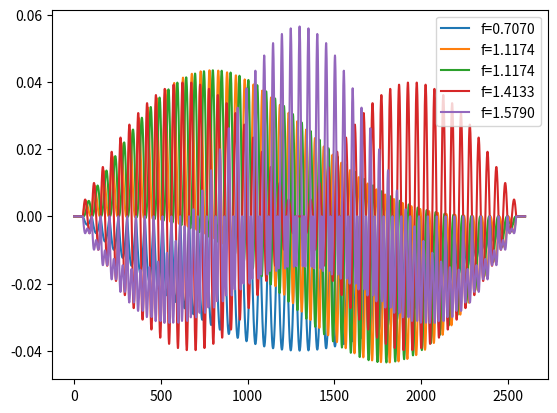
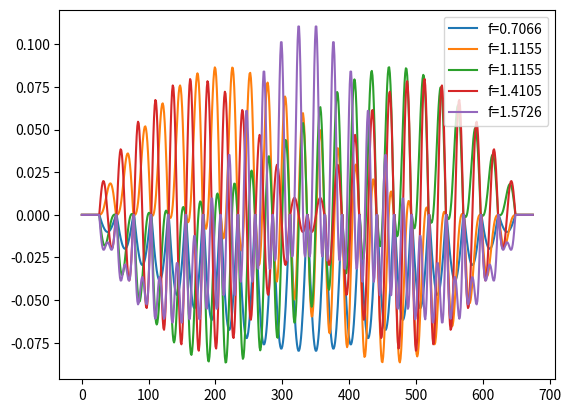
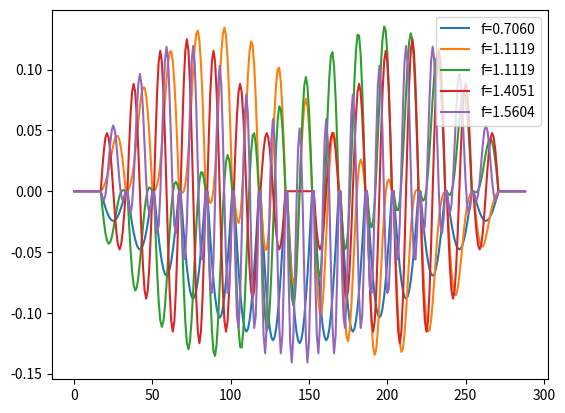
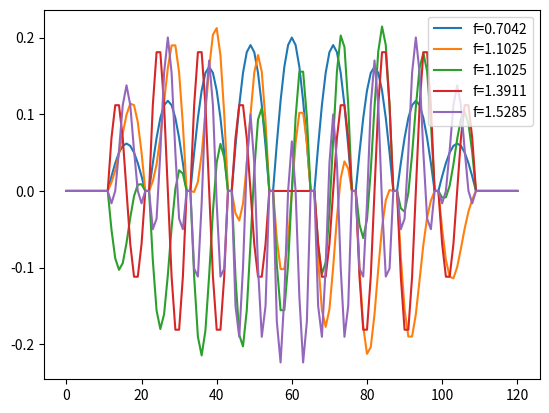

Here is the Python script that generated these plots, in order:
import matplotlib.pyplot as plt
#from matplotlib import mpl
import numpy as np
from numpy import linalg as LA
import math
c=1
Lx=1

#dx=0.02
#dy=dx
Ix=51#number of points 
Iy=51#number of points 


def column(matrix, i):#extract columns from a matrxi
    return [row[i] for row in matrix]



s=0
for dx in [0.02,0.04,0.0625,0.1]:#spectrum of frequencies with variious number of discretization steps.
#for Lx in  [1,1.5,2]:# spectrum of eigenfrequencies with different size L.
    Ly=Lx#square
    s+=1
    dy=dx
    Ix=int(Lx/dx+1)#number of points 
    Iy=int(Ly/dy+1)#number of points 
#    dx=Lx/(Ix-1)
#    dy=dx
    
    
    #construct the matrix
    v = np.zeros((Ix*Iy,Ix*Iy))
    
    for col in range(Ix-2):
        for j in range(Iy*(col+1)+1,Iy*(col+1)+Iy-1):
        #for j in range(Iy+1,Ix*Iy-Iy-1):    
            
            v[j,j-Iy]=1/(dx)**2
            v[j,j-1]=1/(dx)**2
            v[j,j]=-4/(dx)**2
            v[j,j+1]=1/(dx)**2
            v[j,j+Iy]=1/(dx)**2
    
        
    
    eigenvalue, vector = LA.eig(v)        
    #eigenvalue, vector = sparse.linalg.eigs(v)   
#    eigenvalue, vector =np.real(eigenvalue), np.real(vector)
    
    #print(Ix*Iy)
    print(eigenvalue)# eigenvalues

    
    
    K1 = max(i for i in eigenvalue if i < 0)
    V1= column(vector, eigenvalue.tolist().index(K1))

    K2= max(i for i in eigenvalue if i < 0 and i != K1)
    V2= column(vector, eigenvalue.tolist().index(K2))
    
    K3= max(i for i in eigenvalue if i < 0 and i != K1 and i != K2)
    V3= column(vector, eigenvalue.tolist().index(K3))
    
    K4= max(i for i in eigenvalue if i < 0 and i != K1 and i != K2 and i != K3 )
    V4= column(vector, eigenvalue.tolist().index(K4))
    
    K5= max(i for i in eigenvalue if i < 0 and i != K1 and i != K2 and i != K3 and i != K4 )
    V5= column(vector, eigenvalue.tolist().index(K5))
    #==================================Plot the eigenvectors v for some of the smallest eigenvalues=========================
    plt.plot([l for l in range(0,Ix*Iy)], V1, label= 'f='+str('%0.4f' % (       (-K1)**0.5/(2*math.pi),     )))
    plt.plot([l for l in range(0,Ix*Iy)], V2, label= 'f='+str('%0.4f' % (       (-K2)**0.5/(2*math.pi),     )))
    plt.plot([l for l in range(0,Ix*Iy)], V3, label= 'f='+str('%0.4f' % (       (-K3)**0.5/(2*math.pi),     )))
    plt.plot([l for l in range(0,Ix*Iy)], V4, label= 'f='+str('%0.4f' % (       (-K4)**0.5/(2*math.pi),     )))
    plt.plot([l for l in range(0,Ix*Iy)], V5, label= 'f='+str('%0.4f' % (       (-K5)**0.5/(2*math.pi),     )))
    plt.legend(loc='upper right')  
    plt.savefig('vector_square2.png')
    plt.clf()
    
    #================================= spectrum of eigenfrequencies depend on the size L=1 (comment previous plots code before this plotting)==================
#    color=['','ro','bo','go','yo']
#    plt.plot([(-i)**0.5/(2*math.pi) for i in eigenvalue],color[s],label='L='+str(Ly))
#    plt.plot([(-i)**0.5/(2*math.pi) for i in eigenvalue],color[s],label='dx='+str(dx))
#    plt.plot([(-i)**0.5/(2*math.pi) for i in eigenvalue],color[s],label='L='+str(Lx)+', dx='+str(dx))
#plt.title("the spectrum of eigenfrequencies_Square")
#plt.legend(loc='upper right')  
#plt.savefig('eigenfrequencies_square3.png')
